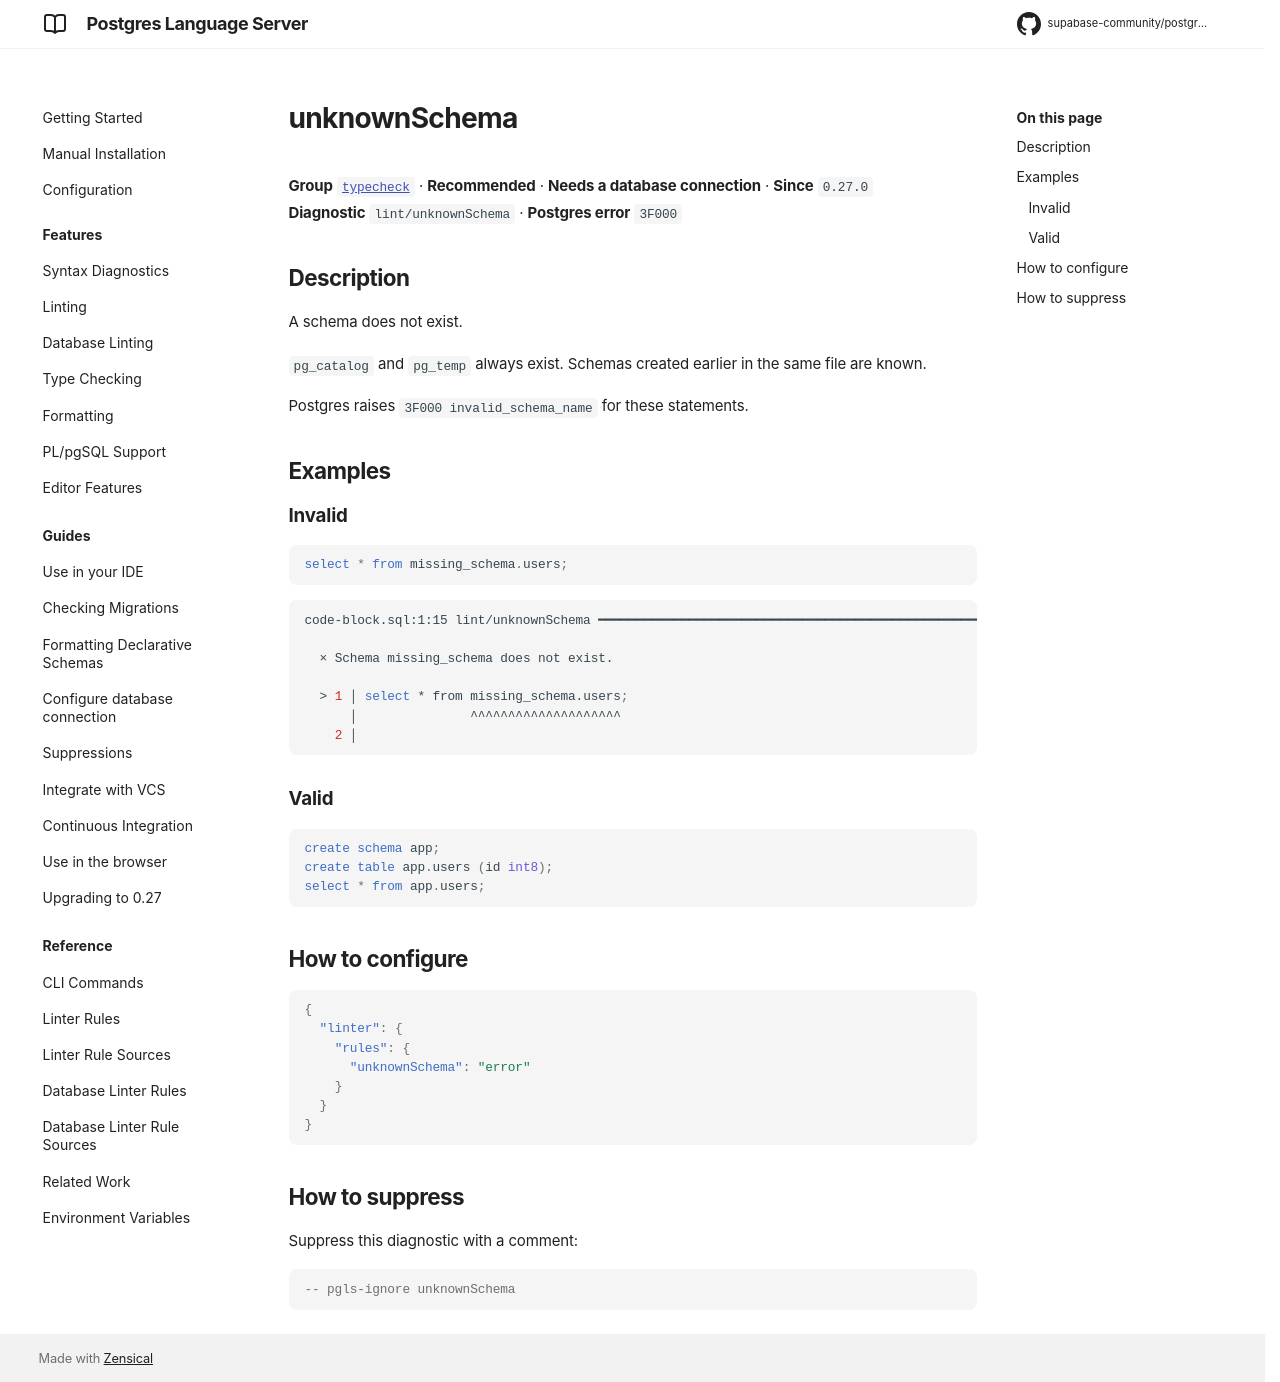

repository: supabase-community/postgres-language-server · page: main/reference/rules/unknown-schema/index.html · generator: mkdocs

# unknownSchema

**Group** [`typecheck`](../rules.md#typecheck) · **Recommended** · **Needs a database connection** · **Since** `0.27.0`  
**Diagnostic** `lint/unknownSchema` · **Postgres error** `3F000`

## Description
A schema does not exist.

`pg_catalog` and `pg_temp` always exist. Schemas created earlier in the same file are known.

Postgres raises `3F000 invalid_schema_name` for these statements.

## Examples

### Invalid

```sql
select * from missing_schema.users;
```

```sh
code-block.sql:1:15 lint/unknownSchema ━━━━━━━━━━━━━━━━━━━━━━━━━━━━━━━━━━━━━━━━━━━━━━━━━━━━━━━━━━━━━

  × Schema missing_schema does not exist.
  
  > 1 │ select * from missing_schema.users;
      │               ^^^^^^^^^^^^^^^^^^^^
    2 │ 
  

```

### Valid

```sql
create schema app;
create table app.users (id int8);
select * from app.users;
```

## How to configure
```json

{
  "linter": {
    "rules": {
      "unknownSchema": "error"
    }
  }
}

```
## How to suppress

Suppress this diagnostic with a comment:

```sql
-- pgls-ignore unknownSchema
```
